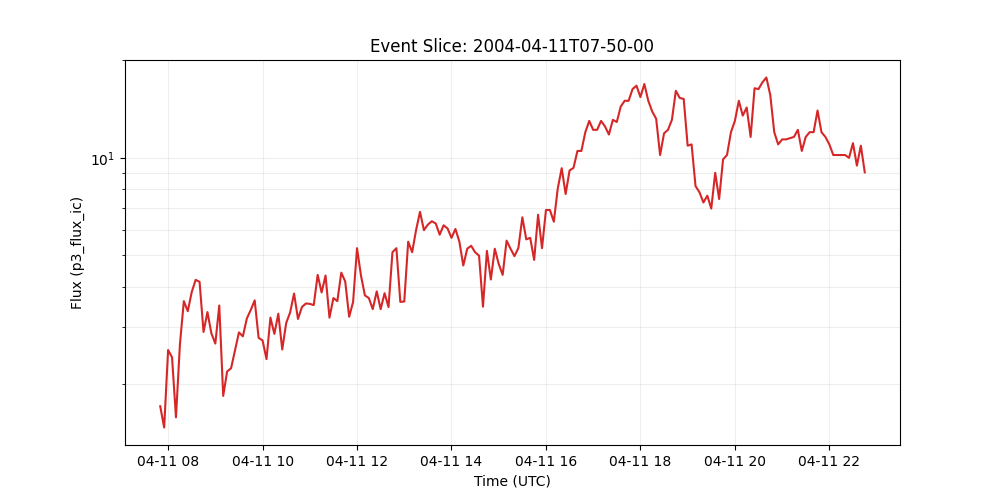

Source data for this figure (header and first rows):
time_tag, p3_flux_ic
2004-04-11 07:50:00, 1.71
2004-04-11 07:55:00, 1.47
2004-04-11 08:00:00, 2.55
2004-04-11 08:05:00, 2.42
2004-04-11 08:10:00, 1.58
2004-04-11 08:15:00, 2.65
2004-04-11 08:20:00, 3.61
2004-04-11 08:25:00, 3.36
2004-04-11 08:30:00, 3.85
2004-04-11 08:35:00, 4.2
2004-04-11 08:40:00, 4.14
2004-04-11 08:45:00, 2.9
2004-04-11 08:50:00, 3.34
2004-04-11 08:55:00, 2.87
2004-04-11 09:00:00, 2.67
2004-04-11 09:05:00, 3.5
2004-04-11 09:10:00, 1.84
2004-04-11 09:15:00, 2.19
2004-04-11 09:20:00, 2.24
2004-04-11 09:25:00, 2.54
2004-04-11 09:30:00, 2.89
2004-04-11 09:35:00, 2.81
2004-04-11 09:40:00, 3.19
2004-04-11 09:45:00, 3.39
2004-04-11 09:50:00, 3.63
2004-04-11 09:55:00, 2.78
2004-04-11 10:00:00, 2.73
2004-04-11 10:05:00, 2.39
2004-04-11 10:10:00, 3.21
2004-04-11 10:15:00, 2.86
2004-04-11 10:20:00, 3.3
2004-04-11 10:25:00, 2.56
2004-04-11 10:30:00, 3.09
2004-04-11 10:35:00, 3.33
2004-04-11 10:40:00, 3.81
2004-04-11 10:45:00, 3.18
2004-04-11 10:50:00, 3.46
2004-04-11 10:55:00, 3.55
2004-04-11 11:00:00, 3.54
2004-04-11 11:05:00, 3.51
2004-04-11 11:10:00, 4.35
2004-04-11 11:15:00, 3.84
2004-04-11 11:20:00, 4.33
2004-04-11 11:25:00, 3.21
2004-04-11 11:30:00, 3.69
2004-04-11 11:35:00, 3.61
2004-04-11 11:40:00, 4.42
2004-04-11 11:45:00, 4.15
2004-04-11 11:50:00, 3.23
2004-04-11 11:55:00, 3.59
2004-04-11 12:00:00, 5.26
2004-04-11 12:05:00, 4.33
2004-04-11 12:10:00, 3.76
2004-04-11 12:15:00, 3.69
2004-04-11 12:20:00, 3.41
2004-04-11 12:25:00, 3.87
2004-04-11 12:30:00, 3.41
2004-04-11 12:35:00, 3.82
2004-04-11 12:40:00, 3.46
2004-04-11 12:45:00, 5.11
... 120 more rows
